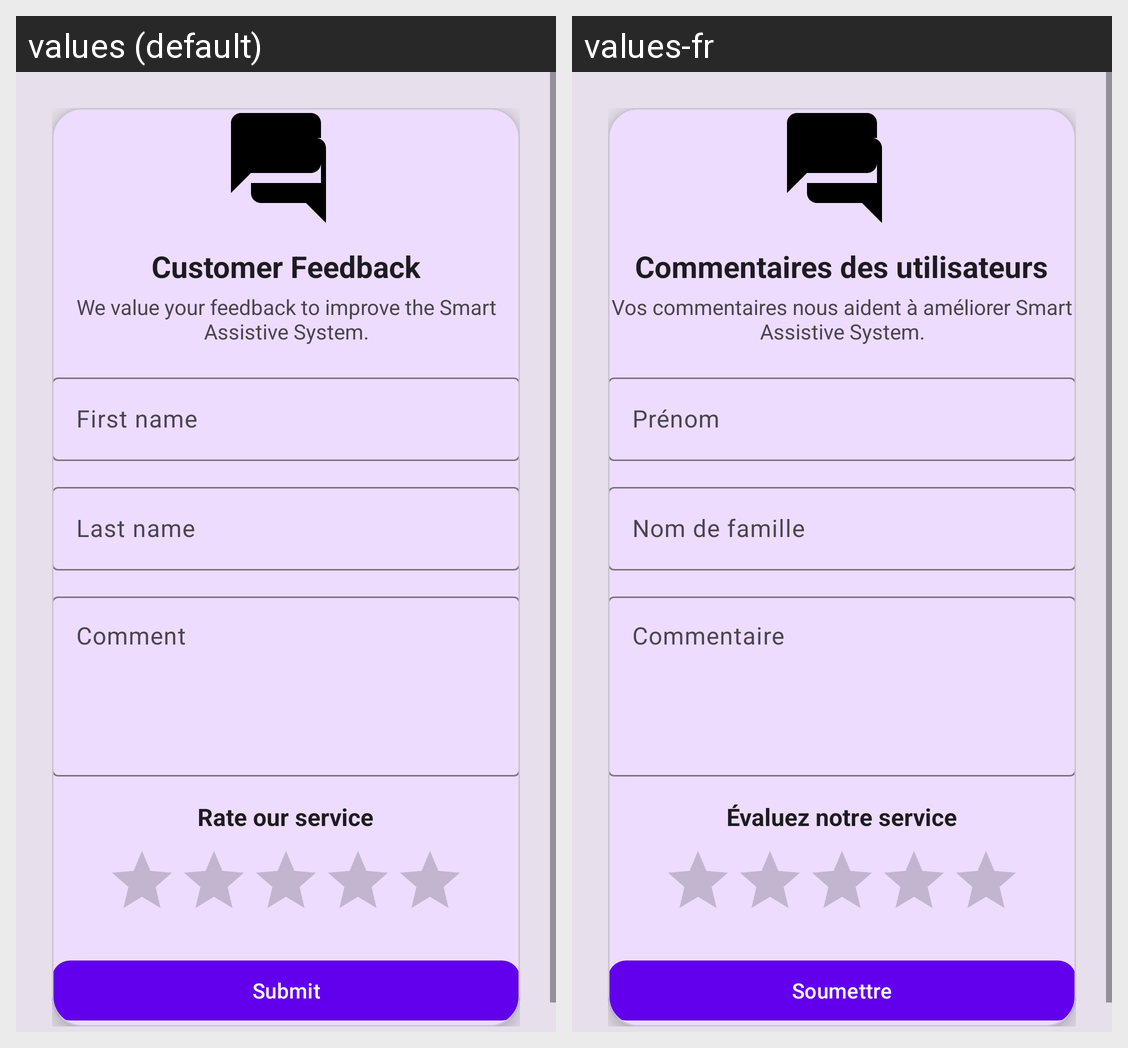

Translations of the strings shown on this Android screen, per locale in the grid:
Android screen res/layout/fragment_feedback.xml rendered under 2 locales, left to right: values (default), values-fr. Device: Nexus 5 (rendered at 1080×1920; each locale shown at half size, 540×960, under a caption strip naming it); theme Theme.SmartAssistiveSystem.
Strings drawn on this screen, with the default value and each locale's value (text and hints the layout hard-codes, and strings that could not be matched under every locale, appear in the picture but are not listed):

customer_feedback
  values: Customer Feedback
  values-fr: Commentaires des utilisateurs

feedback_subtitle
  values: We value your feedback to improve the Smart Assistive System.
  values-fr: Vos commentaires nous aident à améliorer Smart Assistive System.

hint_first_name
  values: First name
  values-fr: Prénom

hint_last_name
  values: Last name
  values-fr: Nom de famille

comment_
  values: Comment
  values-fr: Commentaire

rate_our_service
  values: Rate our service
  values-fr: Évaluez notre service

submit
  values: Submit
  values-fr: Soumettre
